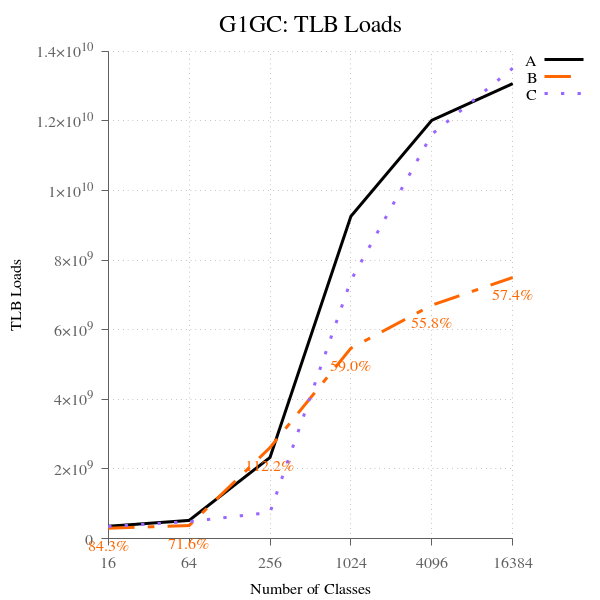

Values plotted in this chart, from the file beside it:
num_classes, A, B, B-to-A, C, C-to-A
16, 352979545, 297740439, 84.35, 346048941, 98.04, 
64, 521989538, 373774501, 71.61, 487028911, 93.30, 
256, 2330037400, 2614068972, 112.2, 750600815, 32.21, 
1024, 9260646358, 5468795983, 59.05, 7420772616, 80.13, 
4096, 12019892385, 6708032758, 55.81, 11619338277, 96.67, 
16384, 13075231535, 7501547053, 57.37, 13516965872, 103.4, 
